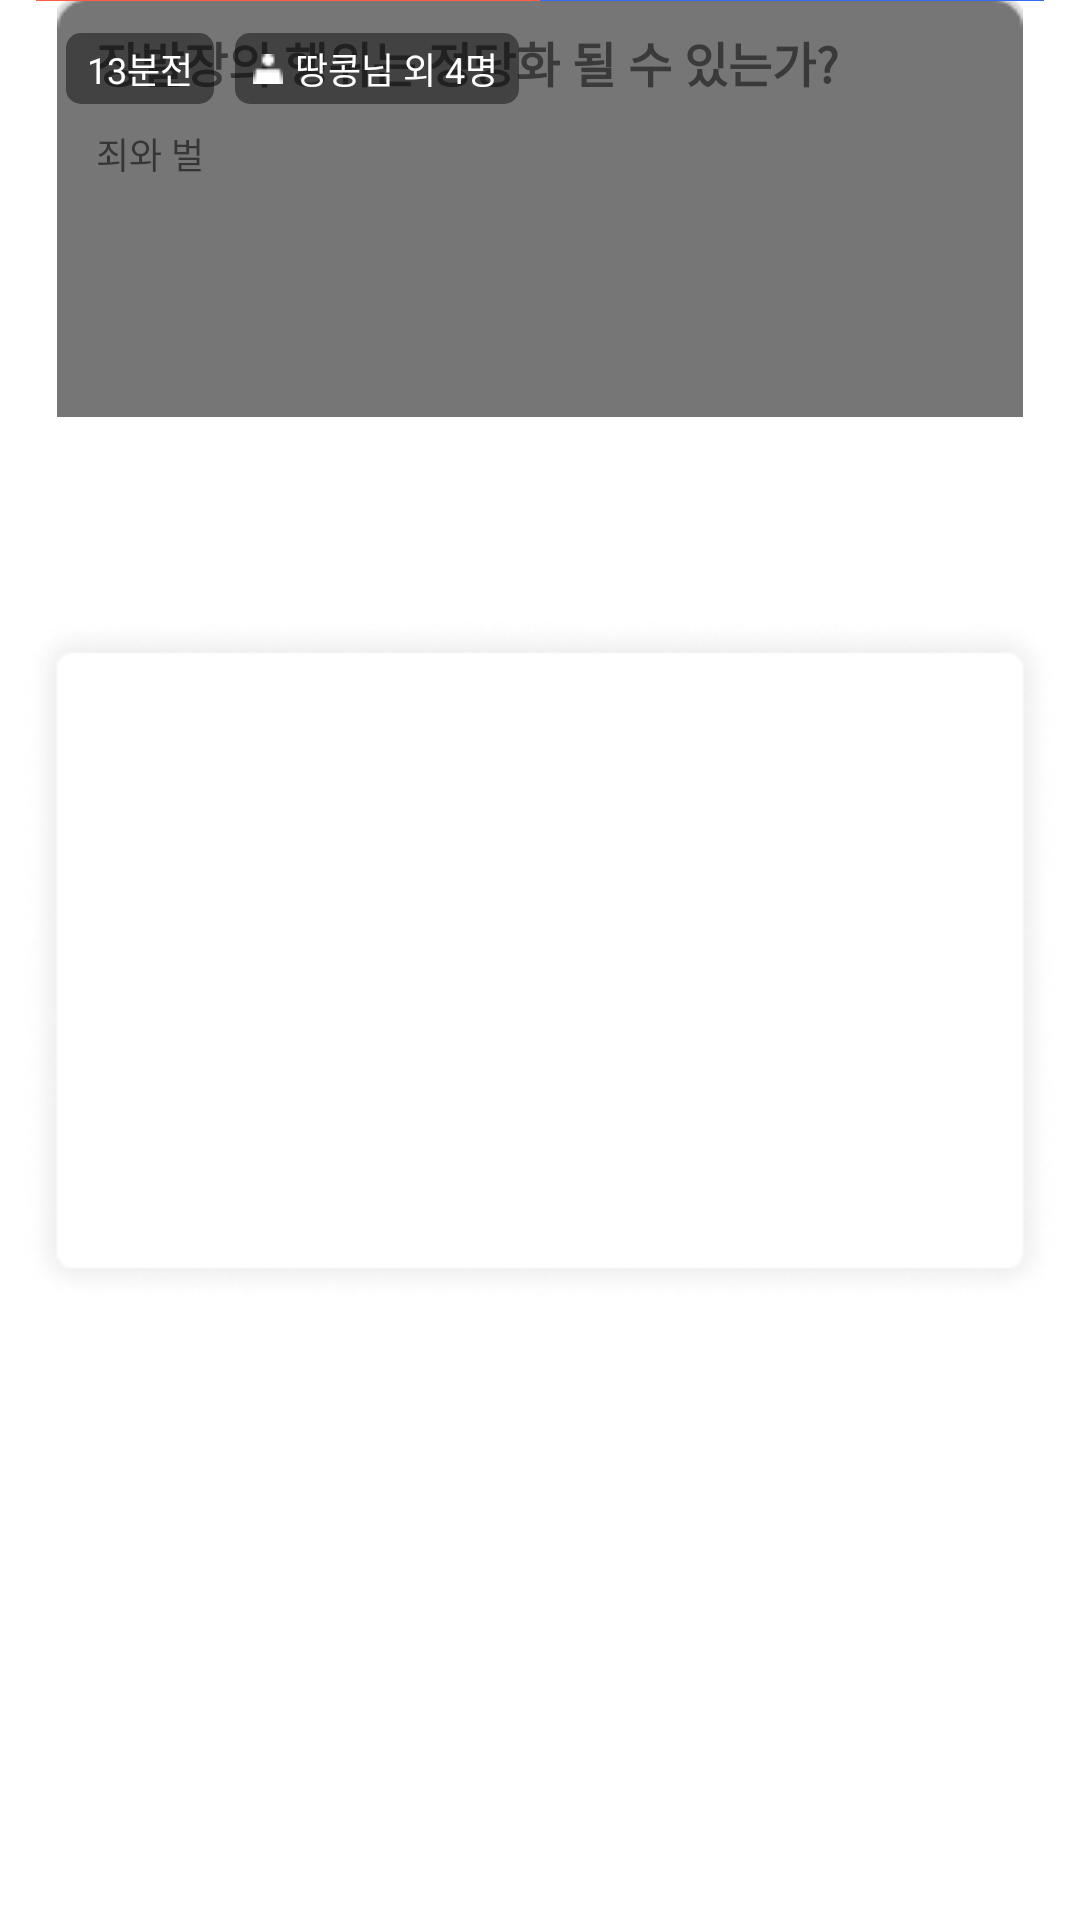

Write the Android layout XML for this screen, with the resource values it uses.
<!-- AndroidManifest.xml: application theme Theme.BookNuts -->
<!-- res/layout/listitem_debate_room.xml -->
<?xml version="1.0" encoding="utf-8"?>
<androidx.constraintlayout.widget.ConstraintLayout xmlns:android="http://schemas.android.com/apk/res/android"
    xmlns:app="http://schemas.android.com/apk/res-auto"
    xmlns:tools="http://schemas.android.com/tools"
    android:id="@+id/layout"
    android:layout_width="wrap_content"
    android:layout_height="wrap_content">

    <ImageView
        android:id="@+id/img_background"
        android:layout_width="wrap_content"
        android:layout_height="wrap_content"
        app:layout_constraintBottom_toBottomOf="parent"
        app:layout_constraintEnd_toEndOf="parent"
        app:layout_constraintStart_toStartOf="parent"
        app:layout_constraintTop_toTopOf="parent"
        app:srcCompat="@drawable/img_debate_back" />

    <ImageView
        android:id="@+id/img_debate"
        android:layout_width="wrap_content"
        android:layout_height="wrap_content"
        android:background="@drawable/style_debate_img_corner"
        android:visibility="visible"
        app:layout_constraintEnd_toEndOf="parent"
        app:layout_constraintStart_toStartOf="parent"
        app:layout_constraintTop_toTopOf="parent"
        app:srcCompat="@drawable/img_debate1" />

    <ImageView
        android:id="@+id/img_black"
        android:layout_width="wrap_content"
        android:layout_height="wrap_content"
        android:background="@drawable/style_debate_img_corner"
        android:visibility="visible"
        app:layout_constraintEnd_toEndOf="parent"
        app:layout_constraintStart_toStartOf="parent"
        app:layout_constraintTop_toTopOf="parent"
        app:srcCompat="@drawable/img_debate_black" />

    <LinearLayout
        android:id="@+id/layout_percentage"
        android:layout_width="0dp"
        android:layout_height="5dp"
        android:orientation="horizontal"
        android:paddingLeft="12dp"
        android:paddingRight="12dp"
        app:layout_constraintBottom_toBottomOf="@id/img_debate"
        app:layout_constraintEnd_toEndOf="parent"
        app:layout_constraintStart_toStartOf="parent">

        <FrameLayout
            android:id="@+id/line_cons"
            android:layout_width="match_parent"
            android:layout_height="match_parent"
            android:layout_weight="1"
            android:background="@color/red">

        </FrameLayout>

        <FrameLayout
            android:id="@+id/line_pros"
            android:layout_width="match_parent"
            android:layout_height="match_parent"
            android:layout_weight="1"
            android:background="@color/blue">

        </FrameLayout>
    </LinearLayout>

    <ImageView
        android:id="@+id/img_character_cons"
        android:layout_width="wrap_content"
        android:layout_height="wrap_content"
        android:layout_marginStart="19dp"
        android:layout_marginLeft="19dp"
        app:layout_constraintBottom_toBottomOf="@+id/img_debate"
        app:layout_constraintStart_toStartOf="parent"
        app:srcCompat="@drawable/img_character_cons" />

    <ImageView
        android:id="@+id/img_character_pros"
        android:layout_width="wrap_content"
        android:layout_height="wrap_content"
        android:layout_marginEnd="19dp"
        android:layout_marginRight="19dp"
        app:layout_constraintBottom_toBottomOf="@+id/layout_percentage"
        app:layout_constraintEnd_toEndOf="@+id/img_debate"
        app:srcCompat="@drawable/img_character_pros" />

    <androidx.constraintlayout.widget.ConstraintLayout
        android:id="@+id/layout_instruction"
        android:layout_width="0dp"
        android:layout_height="0dp"
        android:layout_marginStart="12dp"
        android:layout_marginLeft="12dp"
        android:layout_marginEnd="12dp"
        android:layout_marginRight="12dp"
        android:layout_marginBottom="12dp"
        app:layout_constraintBottom_toBottomOf="parent"
        app:layout_constraintEnd_toEndOf="parent"
        app:layout_constraintStart_toStartOf="parent"
        app:layout_constraintTop_toBottomOf="@id/layout_percentage">

        <TextView
            android:id="@+id/text_title"
            android:layout_width="wrap_content"
            android:layout_height="wrap_content"
            android:layout_marginStart="20dp"
            android:layout_marginTop="9dp"
            android:ellipsize="end"
            android:maxWidth="285dp"
            android:singleLine="true"
            android:text="장발장의 행위는 정당화 될 수 있는가?"
            android:textColor="@color/dark_grey_700"
            android:textSize="16sp"
            android:textStyle="bold"
            app:layout_constraintStart_toStartOf="parent"
            app:layout_constraintTop_toTopOf="parent" />

        <TextView
            android:id="@+id/text_bookTitle"
            android:layout_width="wrap_content"
            android:layout_height="wrap_content"
            android:layout_marginStart="20dp"
            android:layout_marginTop="10dp"
            android:ellipsize="end"
            android:maxWidth="285dp"
            android:singleLine="true"
            android:text="죄와 벌"
            android:textSize="12sp"
            app:layout_constraintStart_toStartOf="parent"
            app:layout_constraintTop_toBottomOf="@+id/text_title" />

    </androidx.constraintlayout.widget.ConstraintLayout>

    <TextView
        android:id="@+id/text_time"
        android:layout_width="wrap_content"
        android:layout_height="wrap_content"
        android:layout_marginStart="22dp"
        android:layout_marginLeft="22dp"
        android:layout_marginTop="11dp"
        android:paddingLeft="7dp"
        android:paddingTop="3dp"
        android:paddingRight="7dp"
        android:paddingBottom="3dp"
        android:text="13분전"
        android:textColor="@color/white"
        android:textSize="12sp"
        app:layout_constraintStart_toStartOf="parent"
        app:layout_constraintTop_toTopOf="parent"
        android:background="@drawable/style_debate_info" />

    <TextView
        android:id="@+id/text_participant"
        android:layout_width="wrap_content"
        android:layout_height="wrap_content"
        android:layout_marginStart="7dp"
        android:layout_marginTop="11dp"
        android:background="@drawable/style_debate_info"
        android:paddingLeft="20dp"
        android:paddingTop="3dp"
        android:paddingRight="7dp"
        android:paddingBottom="3dp"
        android:text="땅콩님 외 4명"
        android:textColor="@color/white"
        android:textSize="12sp"
        android:visibility="visible"
        app:layout_constraintStart_toEndOf="@+id/text_time"
        app:layout_constraintTop_toTopOf="parent" />

    <ImageView
        android:id="@+id/imageView2"
        android:layout_width="10dp"
        android:layout_height="10dp"
        android:layout_marginStart="6dp"
        app:layout_constraintBottom_toBottomOf="@+id/text_participant"
        app:layout_constraintStart_toStartOf="@+id/text_participant"
        app:layout_constraintTop_toTopOf="@+id/text_participant"
        app:srcCompat="@drawable/img_debate_user" />

</androidx.constraintlayout.widget.ConstraintLayout>
<!-- resources referenced by this layout -->
<resources>
  <color name="blue">#FF316CF2</color>
  <color name="dark_grey_700">#FF3A3A3A</color>
  <color name="red">#FFFF5E43</color>
  <color name="white">#FFFFFFFF</color>
  <!-- drawable img_character_cons: png bitmap (drawable, 1067 bytes) -->
  <!-- drawable img_character_pros: png bitmap (drawable, 1129 bytes) -->
  <!-- drawable img_debate_back: png bitmap (drawable, 11785 bytes) -->
  <!-- drawable img_debate_black: png bitmap (drawable, 854 bytes) -->
  <!-- drawable img_debate_user: png bitmap (drawable-nodpi, 208 bytes) -->
  <!-- drawable style_debate_img_corner (drawable) -->
  <?xml version="1.0" encoding="utf-8"?>
  <layer-list xmlns:android="http://schemas.android.com/apk/res/android">
      <item>
          <shape android:shape="rectangle">
              <corners
                  android:radius="5dp"/>
          </shape>
      </item>
  </layer-list>
  <!-- drawable style_debate_info (drawable) -->
  <?xml version="1.0" encoding="utf-8"?>
  <layer-list xmlns:android="http://schemas.android.com/apk/res/android">
      <item>
          <shape>
              <solid android:color="#70000000" />
              <corners android:radius="5dp" />
          </shape>
      </item>
  </layer-list>
  <style name="Theme.BookNuts" parent="Theme.MaterialComponents.DayNight.DarkActionBar">
          
          <item name="colorPrimary">@color/purple_500</item>
          <item name="colorPrimaryVariant">@color/purple_700</item>
          <item name="colorOnPrimary">@color/white</item>
          
          <item name="colorSecondary">@color/teal_200</item>
          <item name="colorSecondaryVariant">@color/teal_700</item>
          <item name="colorOnSecondary">@color/black</item>
          
          <item name="android:statusBarColor" tools:targetApi="l">#ffffff</item>
          
          <item name="android:windowLightStatusBar" tools:targetApi="m">true</item>
          
          <item name="windowActionBar">false</item>
          <item name="windowNoTitle">true</item>
      </style>
  <color name="purple_500">#FF6200EE</color>
  <color name="purple_700">#FF3700B3</color>
  <color name="teal_200">#FF03DAC5</color>
  <color name="teal_700">#FF018786</color>
  <color name="black">#FF000000</color>
</resources>
